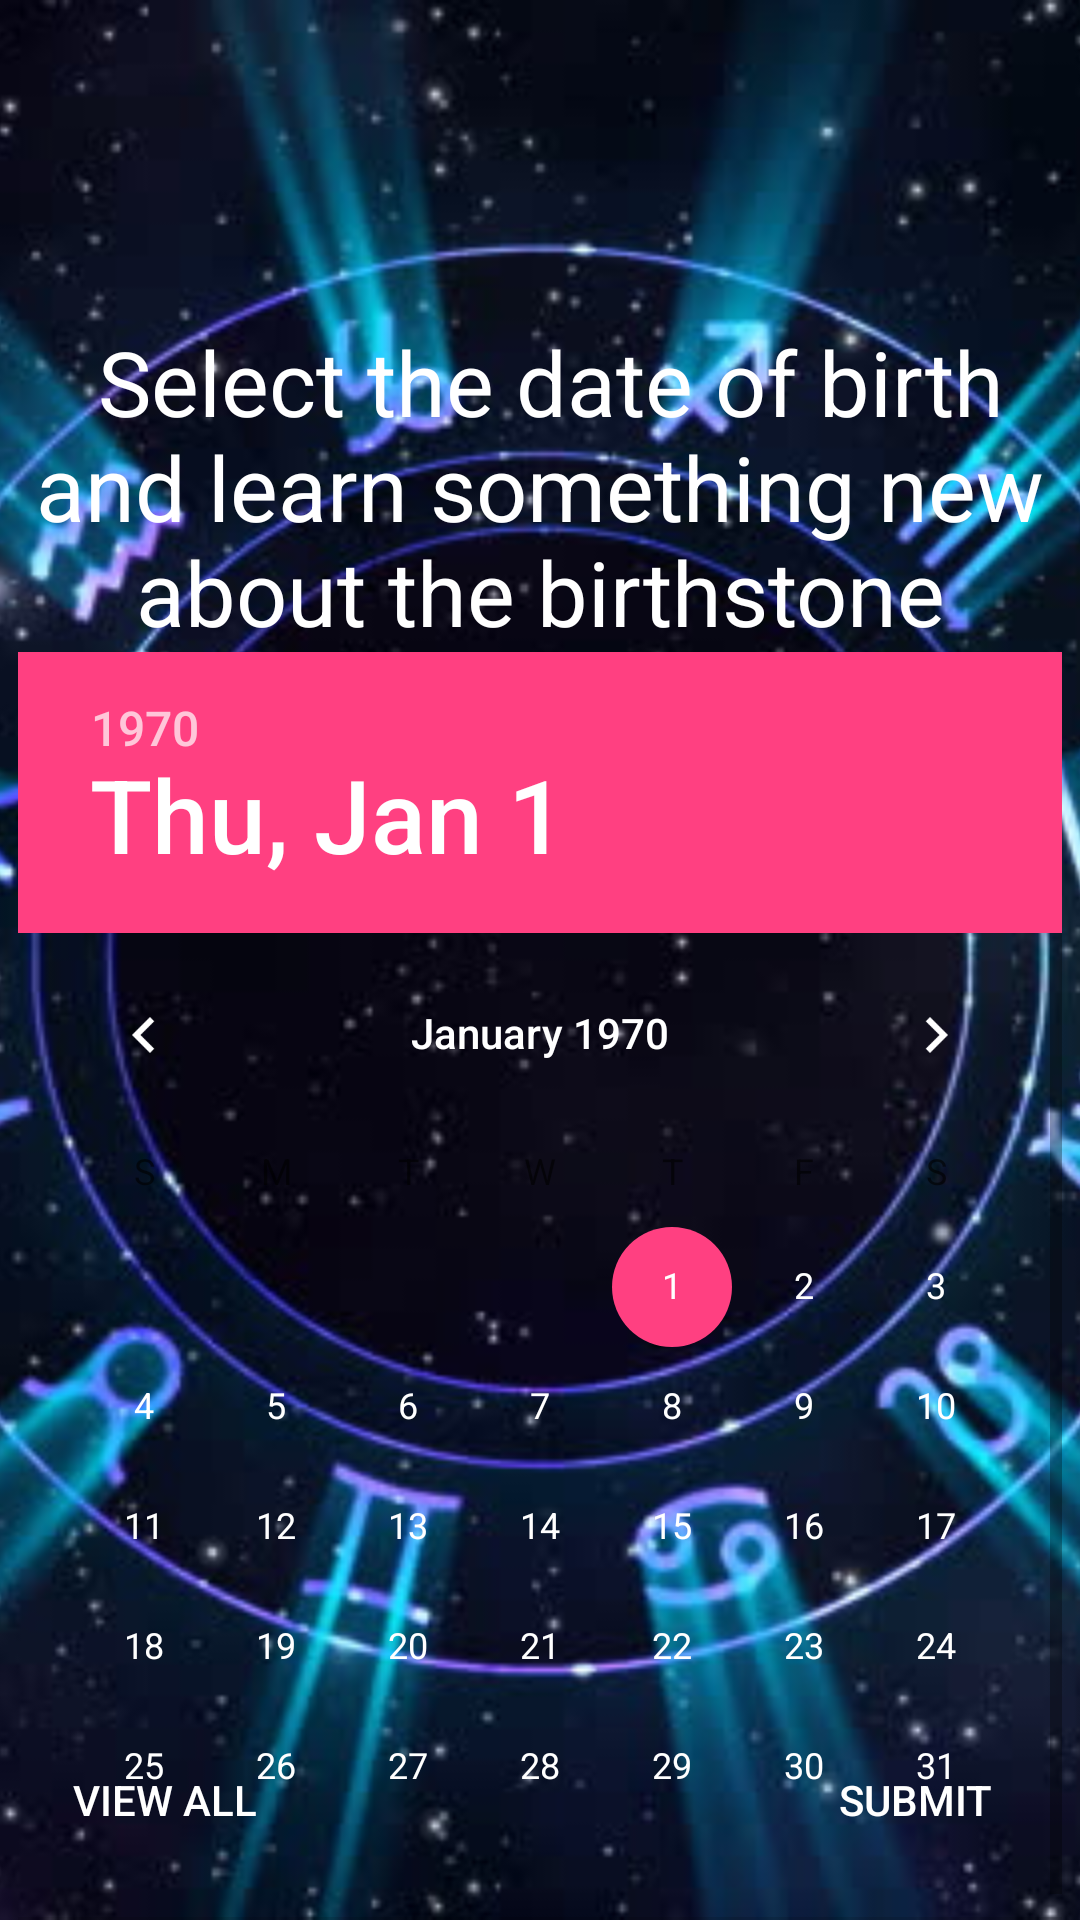

Layout XML and referenced resources for this Android screen:
<!-- AndroidManifest.xml: application theme AppTheme -->
<!-- res/layout/activity_main.xml -->
<?xml version="1.0" encoding="utf-8"?>
<RelativeLayout
    xmlns:android="http://schemas.android.com/apk/res/android"
    xmlns:tools="http://schemas.android.com/tools"
    android:layout_width="match_parent"
    android:layout_height="match_parent"
    android:background="@android:color/black"
    tools:context="fm.ua.ulch.horoscope.MainActivity">

    <ImageView
        android:layout_width="match_parent"
        android:layout_height="match_parent"
        android:scaleType="centerCrop"
        android:src="@drawable/zodiac_circle"/>

    <Button
        android:id="@+id/buttonAll"
        android:layout_width="110dp"
        android:layout_height="80dp"
        android:layout_alignParentBottom="true"
        android:layout_alignStart="@+id/linearLayout"
        android:layout_gravity="left|bottom"
        android:background="@drawable/button"
        android:textColor="@color/text"
        android:text="@string/all"/>

    <Button
        android:id="@+id/buttonSubmit"
        android:layout_width="110dp"
        android:layout_height="80dp"
        android:layout_alignParentBottom="true"
        android:layout_alignParentEnd="true"
        android:layout_gravity="right|bottom"
        android:background="@drawable/button"
        android:textColor="@color/text"
        android:text="@string/submit"/>

    <TextView
        android:id="@+id/textView"
        android:layout_width="match_parent"
        android:layout_height="wrap_content"
        android:layout_alignParentStart="true"
        android:layout_alignParentTop="true"
        android:layout_gravity="center_horizontal|top"
        android:layout_marginTop="72dp"
        android:text="@string/main_text"
        android:textAlignment="center"
        android:textColor="@android:color/white"
        android:textSize="30sp"/>

    <DatePicker
        android:id="@+id/datePicker"
        android:layout_width="wrap_content"
        android:layout_height="wrap_content"
        android:layout_below="@+id/textView"
        android:layout_centerHorizontal="true"
        android:calendarViewShown="false"/>
</RelativeLayout>
<!-- resources referenced by this layout -->
<resources>
  <color name="text">#FFFFFF</color>
  <!-- drawable zodiac_circle: jpg bitmap (drawable, 54009 bytes) -->
  <string name="all">View all</string>
  <string name="main_text">\n Select the date of birth and learn something new about the birthstone</string>
  <string name="submit">Submit</string>
  <style name="AppTheme" parent="Theme.AppCompat.Light.DarkActionBar">
          
          <item name="colorPrimary">@color/colorPrimary</item>
          <item name="colorPrimaryDark">@color/colorPrimaryDark</item>
          <item name="colorAccent">@color/colorAccent</item>
          <item name="android:textColorPrimary">@color/text</item>
      </style>
  <color name="colorPrimary">#3F51B5</color>
  <color name="colorPrimaryDark">#303F9F</color>
  <color name="colorAccent">#FF4081</color>
</resources>
